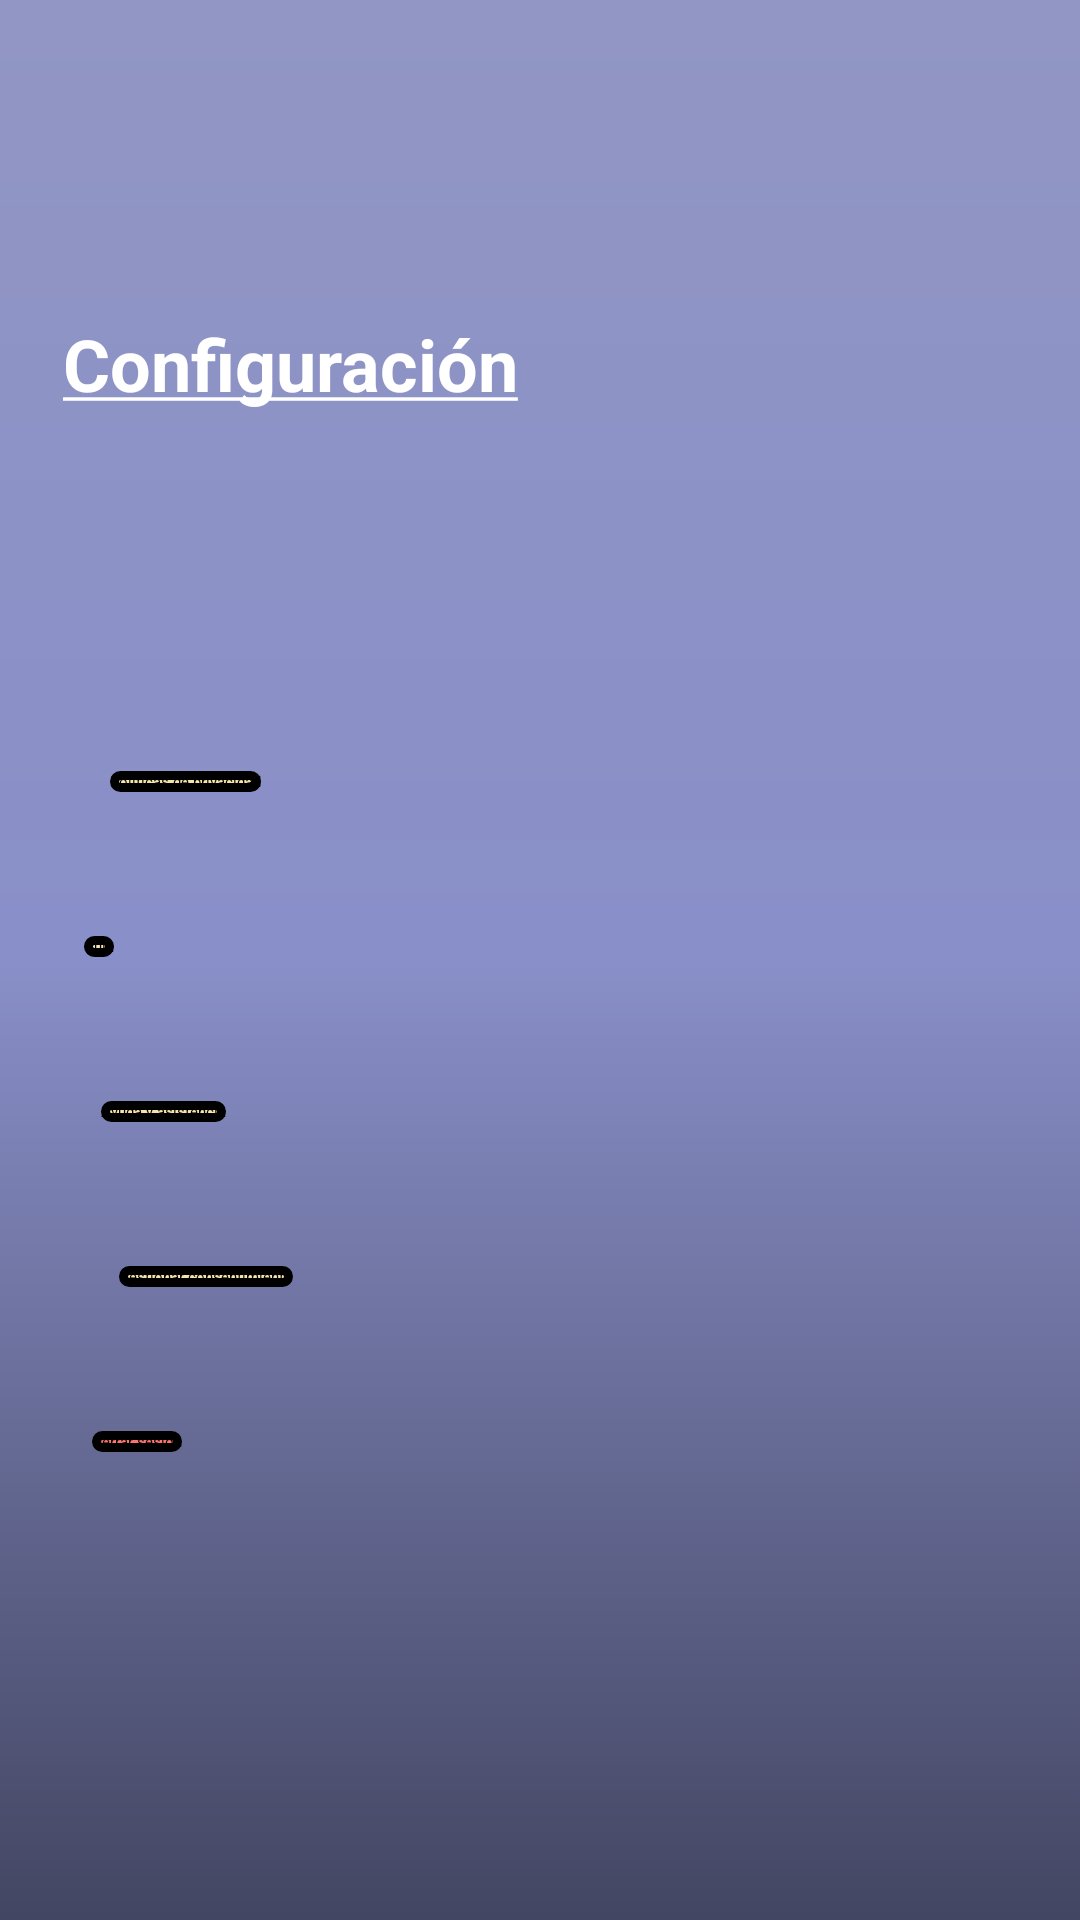

Write the Android layout XML for this screen, with the resource values it uses.
<!-- AndroidManifest.xml: application theme Theme.TidyUp -->
<!-- res/layout/fragment_configuration.xml -->
<?xml version="1.0" encoding="utf-8"?>
<FrameLayout xmlns:android="http://schemas.android.com/apk/res/android"
    xmlns:app="http://schemas.android.com/apk/res-auto"
    xmlns:tools="http://schemas.android.com/tools"
    android:layout_width="match_parent"
    android:layout_height="match_parent"
    android:background="@drawable/fondo"
    tools:context=".FragmentConfiguration" >

    <androidx.constraintlayout.widget.ConstraintLayout
        android:layout_width="match_parent"
        android:layout_height="match_parent">

        <TextView
            android:id="@+id/textView9"
            android:layout_width="wrap_content"
            android:layout_height="wrap_content"
            android:layout_marginTop="48dp"
            android:layout_marginBottom="63dp"
            android:text="@string/configuration"
            android:textColor="#FFFFFF"
            android:textSize="24sp"
            android:textStyle="bold"
            app:layout_constraintBottom_toTopOf="@+id/button5"
            app:layout_constraintEnd_toEndOf="parent"
            app:layout_constraintHorizontal_bias="0.1"
            app:layout_constraintStart_toStartOf="parent"
            app:layout_constraintTop_toTopOf="parent" />

        <Button
            android:id="@+id/button5"
            android:layout_width="wrap_content"
            android:layout_height="wrap_content"
            android:layout_marginBottom="48dp"
            android:background="@drawable/button"
            android:text="@string/privacy"
            android:textColor="#000000"
            app:backgroundTint="@null"
            app:layout_constraintBottom_toTopOf="@+id/button10"
            app:layout_constraintEnd_toEndOf="parent"
            app:layout_constraintHorizontal_bias="0.118"
            app:layout_constraintStart_toStartOf="parent" />

        <Button
            android:id="@+id/button6"
            android:layout_width="wrap_content"
            android:layout_height="wrap_content"
            android:layout_marginBottom="156dp"
            android:background="@drawable/button2"
            android:text="@string/logout"
            android:textColor="#000000"
            app:backgroundTint="@null"
            app:layout_constraintBottom_toBottomOf="parent"
            app:layout_constraintEnd_toEndOf="parent"
            app:layout_constraintHorizontal_bias="0.093"
            app:layout_constraintStart_toStartOf="parent" />

        <Button
            android:id="@+id/button7"
            android:layout_width="wrap_content"
            android:layout_height="wrap_content"
            android:layout_marginBottom="48dp"
            android:background="@drawable/button"
            android:text="@string/help"
            android:textColor="#000000"
            app:backgroundTint="@null"
            app:layout_constraintBottom_toTopOf="@+id/button8"
            app:layout_constraintEnd_toEndOf="parent"
            app:layout_constraintHorizontal_bias="0.106"
            app:layout_constraintStart_toStartOf="parent" />

        <Button
            android:id="@+id/button8"
            android:layout_width="wrap_content"
            android:layout_height="wrap_content"
            android:layout_marginBottom="48dp"
            android:background="@drawable/button"
            android:text="@string/consent"
            android:textColor="#000000"
            app:backgroundTint="@null"
            app:layout_constraintBottom_toTopOf="@+id/button6"
            app:layout_constraintEnd_toEndOf="parent"
            app:layout_constraintHorizontal_bias="0.131"
            app:layout_constraintStart_toStartOf="parent" />

        <Button
            android:id="@+id/button10"
            android:layout_width="wrap_content"
            android:layout_height="wrap_content"
            android:layout_marginBottom="48dp"
            android:background="@drawable/button"
            android:text="@string/guide"
            android:textColor="#000000"
            app:backgroundTint="@null"
            app:layout_constraintBottom_toTopOf="@+id/button7"
            app:layout_constraintEnd_toEndOf="parent"
            app:layout_constraintHorizontal_bias="0.08"
            app:layout_constraintStart_toStartOf="parent" />
    </androidx.constraintlayout.widget.ConstraintLayout>
</FrameLayout>
<!-- resources referenced by this layout -->
<resources>
  <!-- drawable button (drawable) -->
  <?xml version="1.0" encoding="utf-8"?>
  <shape xmlns:android="http://schemas.android.com/apk/res/android">
      <solid android:color="#F7E4AA" /> <stroke
      android:width="3dp"
      android:color="#000000" /> <corners android:radius="100dp" />
  </shape>
  <!-- drawable button2 (drawable) -->
  <?xml version="1.0" encoding="utf-8"?>
  <shape xmlns:android="http://schemas.android.com/apk/res/android">
      <solid android:color="#FF746C" /> <stroke
      android:width="3dp"
      android:color="#000000" /> <corners android:radius="100dp" />
  </shape>
  <!-- drawable fondo (drawable) -->
  <shape xmlns:android="http://schemas.android.com/apk/res/android">
      <gradient
          android:type="linear"
          android:angle="90"
          android:startColor="#434662"
          android:centerColor="#898FC8"
          android:endColor="#9196C4"/>
  </shape>
  <string name="configuration"><u>Configuración</u></string>
  <string name="consent">Gestionar consentimiento</string>
  <string name="guide">Guía</string>
  <string name="help">Ayuda y asistencia</string>
  <string name="logout">Cerrar sesión</string>
  <string name="privacy">Políticas de privacidad</string>
</resources>
